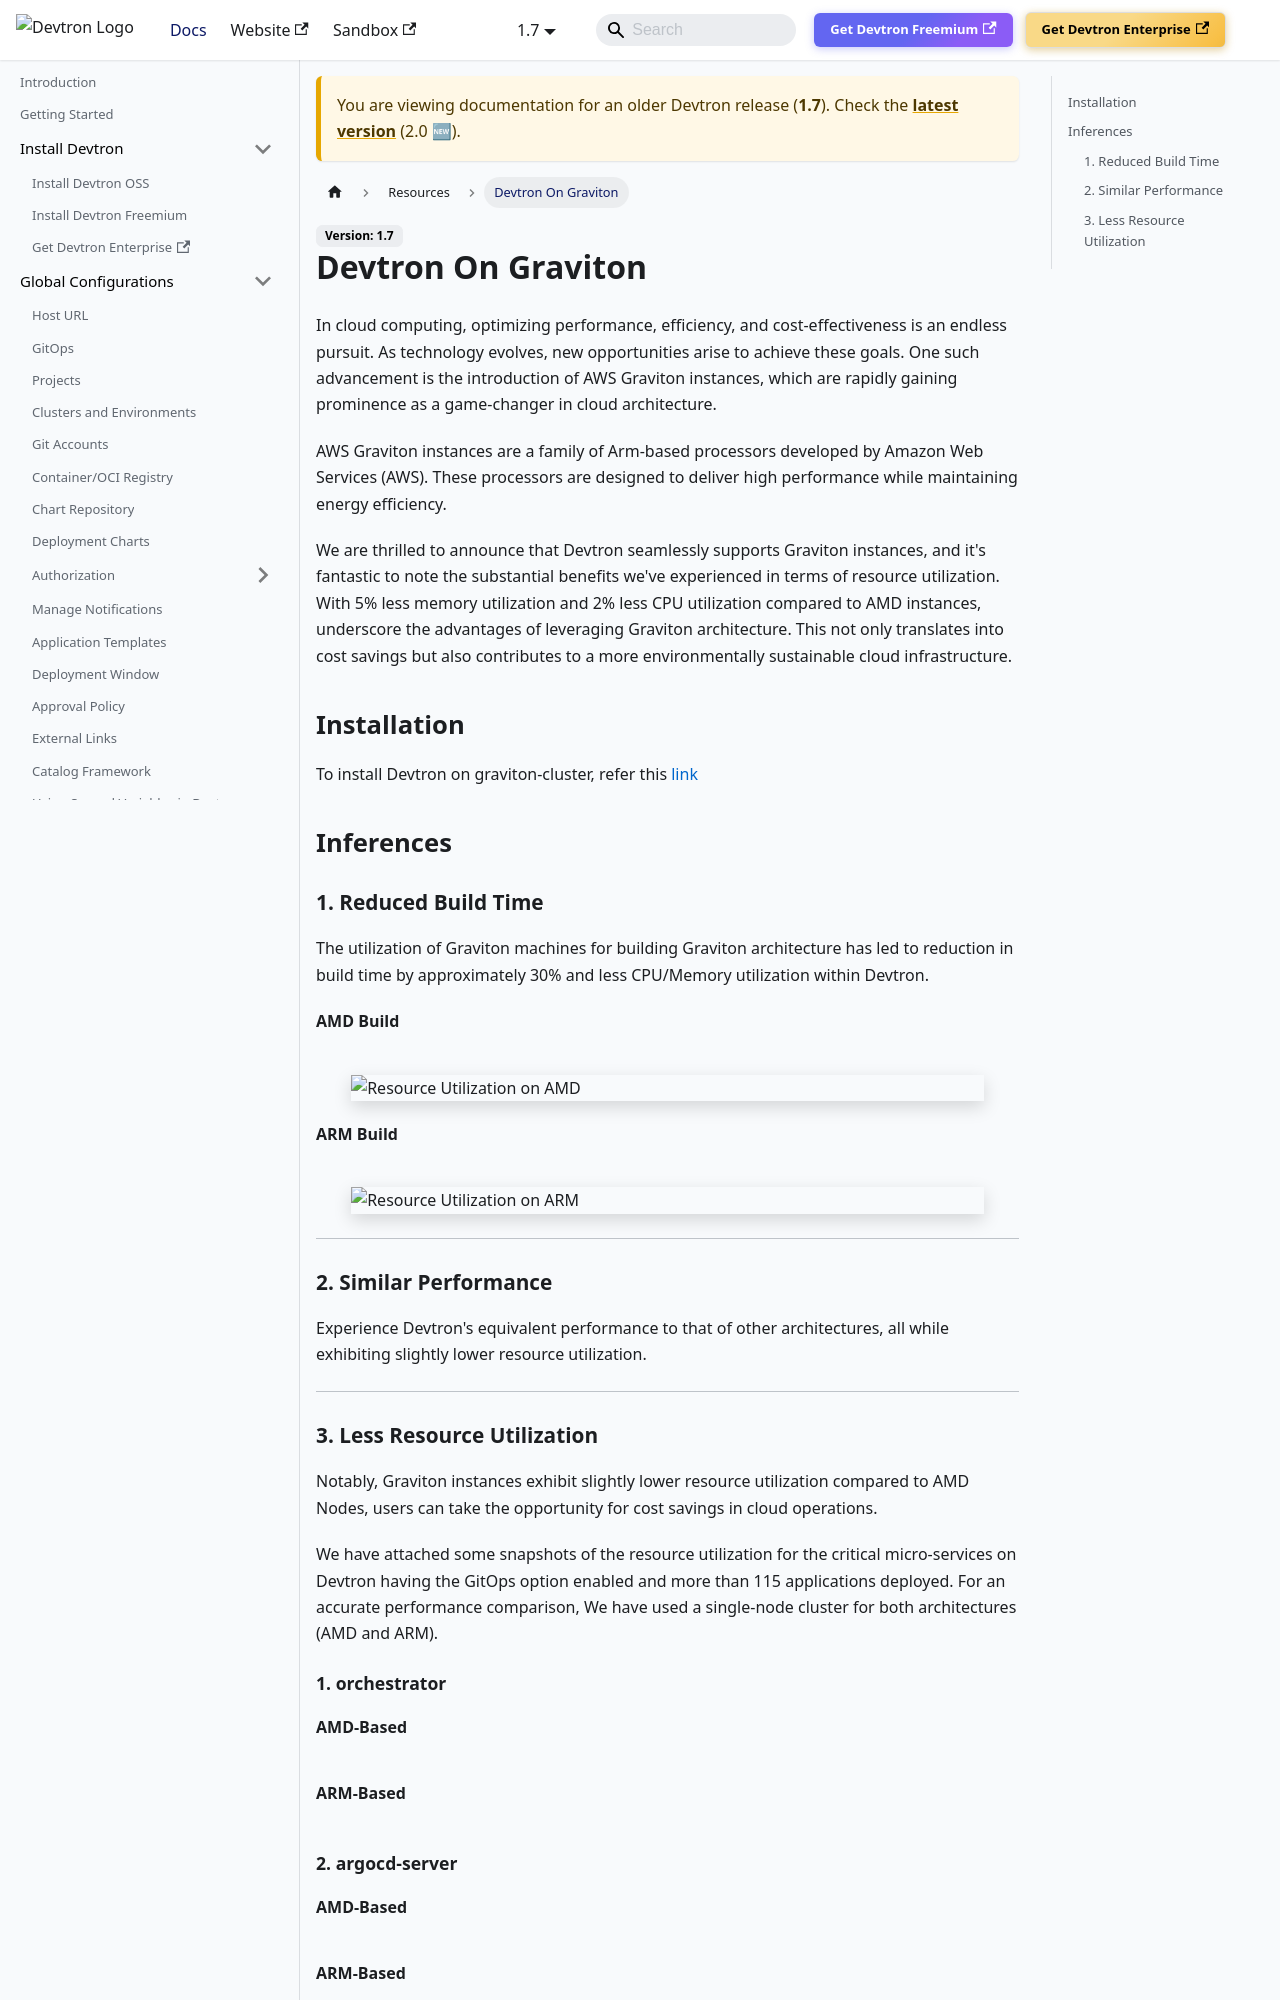

repository: devtron-labs/devtron-documentation · page: docs/devtron/v1.7/reference/graviton.html · generator: docusaurus

# Devtron On Graviton
In cloud computing, optimizing performance, efficiency, and cost-effectiveness is an endless pursuit. As technology evolves, new opportunities arise to achieve these goals. One such advancement is the introduction of AWS Graviton instances, which are rapidly gaining prominence as a game-changer in cloud architecture. 

AWS Graviton instances are a family of Arm-based processors developed by Amazon Web Services (AWS). These processors are designed to deliver high performance while maintaining energy efficiency.

We are thrilled to announce that Devtron seamlessly supports Graviton instances, and it's fantastic to note the substantial benefits we've experienced in terms of resource utilization. With 5% less memory utilization and 2% less CPU utilization compared to AMD instances, underscore the advantages of leveraging Graviton architecture. This not only translates into cost savings but also contributes to a more environmentally sustainable cloud infrastructure.

## Installation

To install Devtron on graviton-cluster, refer this [link](../setup/install/devtron-oss.md)

## Inferences

### 1. Reduced Build Time

The utilization of Graviton machines for building Graviton architecture has led to reduction in build time by approximately 30% and less CPU/Memory utilization within Devtron.

**AMD Build**

![](https://devtron-public-asset.s3.us-east-2.amazonaws.com/images/resources/graviton/amd/amd-build.png)
<center>Figure 1: Amd Build</center>

![](https://devtron-public-asset.s3.us-east-2.amazonaws.com/images/resources/graviton/amd/build-amd.png)
<center>Figure 2: Resource Utilization on AMD</center>

**ARM Build**

![](https://devtron-public-asset.s3.us-east-2.amazonaws.com/images/resources/graviton/arm/arm-build.png)
<center>Figure 3: ARM Build</center>

![](https://devtron-public-asset.s3.us-east-2.amazonaws.com/images/resources/graviton/arm/build-arm.png)
<center>Figure 4: Resource Utilization on ARM</center>

<hr />

### 2. Similar Performance

Experience Devtron's equivalent performance to that of other architectures, all while exhibiting slightly lower resource utilization.

<hr />


### 3. Less Resource Utilization

Notably, Graviton instances exhibit slightly lower resource utilization compared to AMD Nodes, users can take the opportunity for cost savings in cloud operations.

We have attached some snapshots of the resource utilization for the critical micro-services on Devtron having the GitOps option enabled and more than 115 applications deployed. For an accurate performance comparison, We have used a single-node cluster for both architectures (AMD and ARM).
